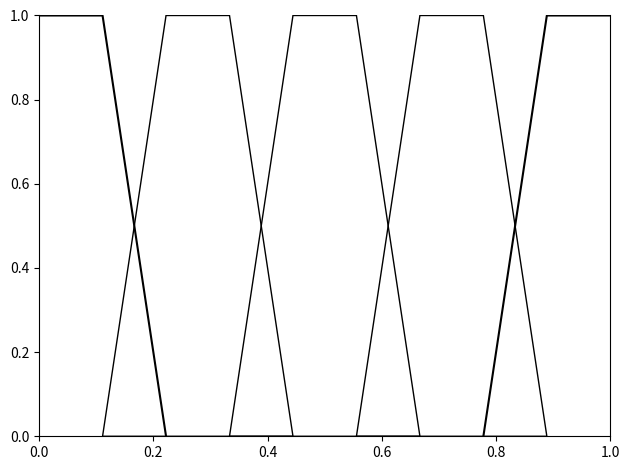

The script that saved this image:
import numpy as np
import matplotlib.pyplot as plt
import matplotlib.patches as patches
import matplotlib.lines as lines

def uniform_plotting_membership(interval_number):
    interval_value =1/(2 * interval_number -1)
    total_interval = []
    interval =0
    for x in range(2*interval_number):
        total_interval.append(interval)
        interval +=interval_value
    total_interval[-1] = 1
    membership_f_front = [1,1,0]
    membership_f_mid = [0,1,1,0]
    membership_f_end = [0,1,1]

    fig,ax = plt.subplots()
    membership_loc={}

    for x in range(interval_number):
        interval_name = 'Interval_'+str(x+1)
        if x ==0:
            ax.plot(total_interval[x:x+3], membership_f_front,color='black')
            membership_loc[interval_name] = [total_interval[x:x+3], membership_f_front]
        elif x == interval_number-1:       
            ax.plot(total_interval[interval_number*2-3:interval_number*2], membership_f_end,color='black')
            membership_loc[interval_name] = [total_interval[interval_number*2-3:interval_number*2], membership_f_end]
        else:
            ax.add_patch(patches.Polygon(xy=list(zip(total_interval[2*x-1:2*x-1+4],membership_f_mid)),fill=False))
            membership_loc[interval_name] = [total_interval[2*x-1:2*x-1+4], membership_f_mid]
            
    ax.spines['top'].set_visible(False)
    ax.set_xlim(0,1)
    ax.set_ylim(0,1)
    plt.tight_layout()
    # plt.savefig('./uniform_membership_function.png')
    return membership_loc


def membership_f(membership_loc):
    interval_list = list(membership_loc.keys())

    membership_function ={}
    for name in interval_list:
        membership_area = membership_loc[name]
        membership_function[name] = {'Split_interval':[],'Value':[]}
        for k in range(len(membership_area[1])-1):
            if membership_area[1][k] == membership_area[1][k+1]:
                membership_function[name]['Split_interval'].append((membership_area[0][k], membership_area[0][k+1]))
                membership_function[name]['Value'].append((0,1))
            else:
                slope = (membership_area[1][k+1] -membership_area[1][k]) / (membership_area[0][k+1] -membership_area[0][k])
                beta = membership_area[1][k] - (slope * membership_area[0][k])                
                formula = (slope, beta)

                membership_function[name]['Split_interval'].append((membership_area[0][k], membership_area[0][k+1]))
                membership_function[name]['Value'].append(formula)

    return membership_function

if __name__=='__main__':
    membership_loc = uniform_plotting_membership(5)
    t = membership_f(membership_loc)
    print(t)





